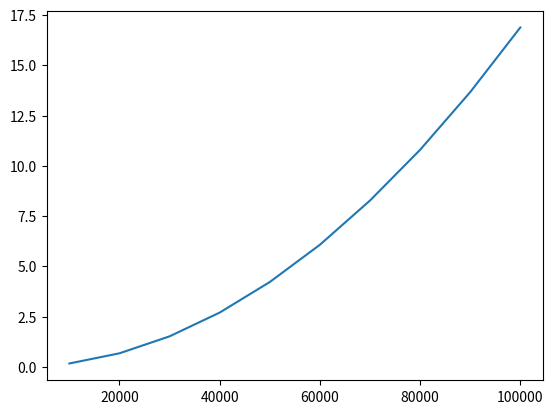

This figure's Python source:
import matplotlib.pyplot as plt
X = [10000, 20000, 30000, 40000, 50000, 60000, 70000, 80000, 90000, 100000]
y = [0.1708, 0.677, 1.521, 2.702, 4.222, 6.073, 8.274, 10.795, 13.664, 16.878]
f = plt.figure()
plt.plot(X,y)
plt.show()